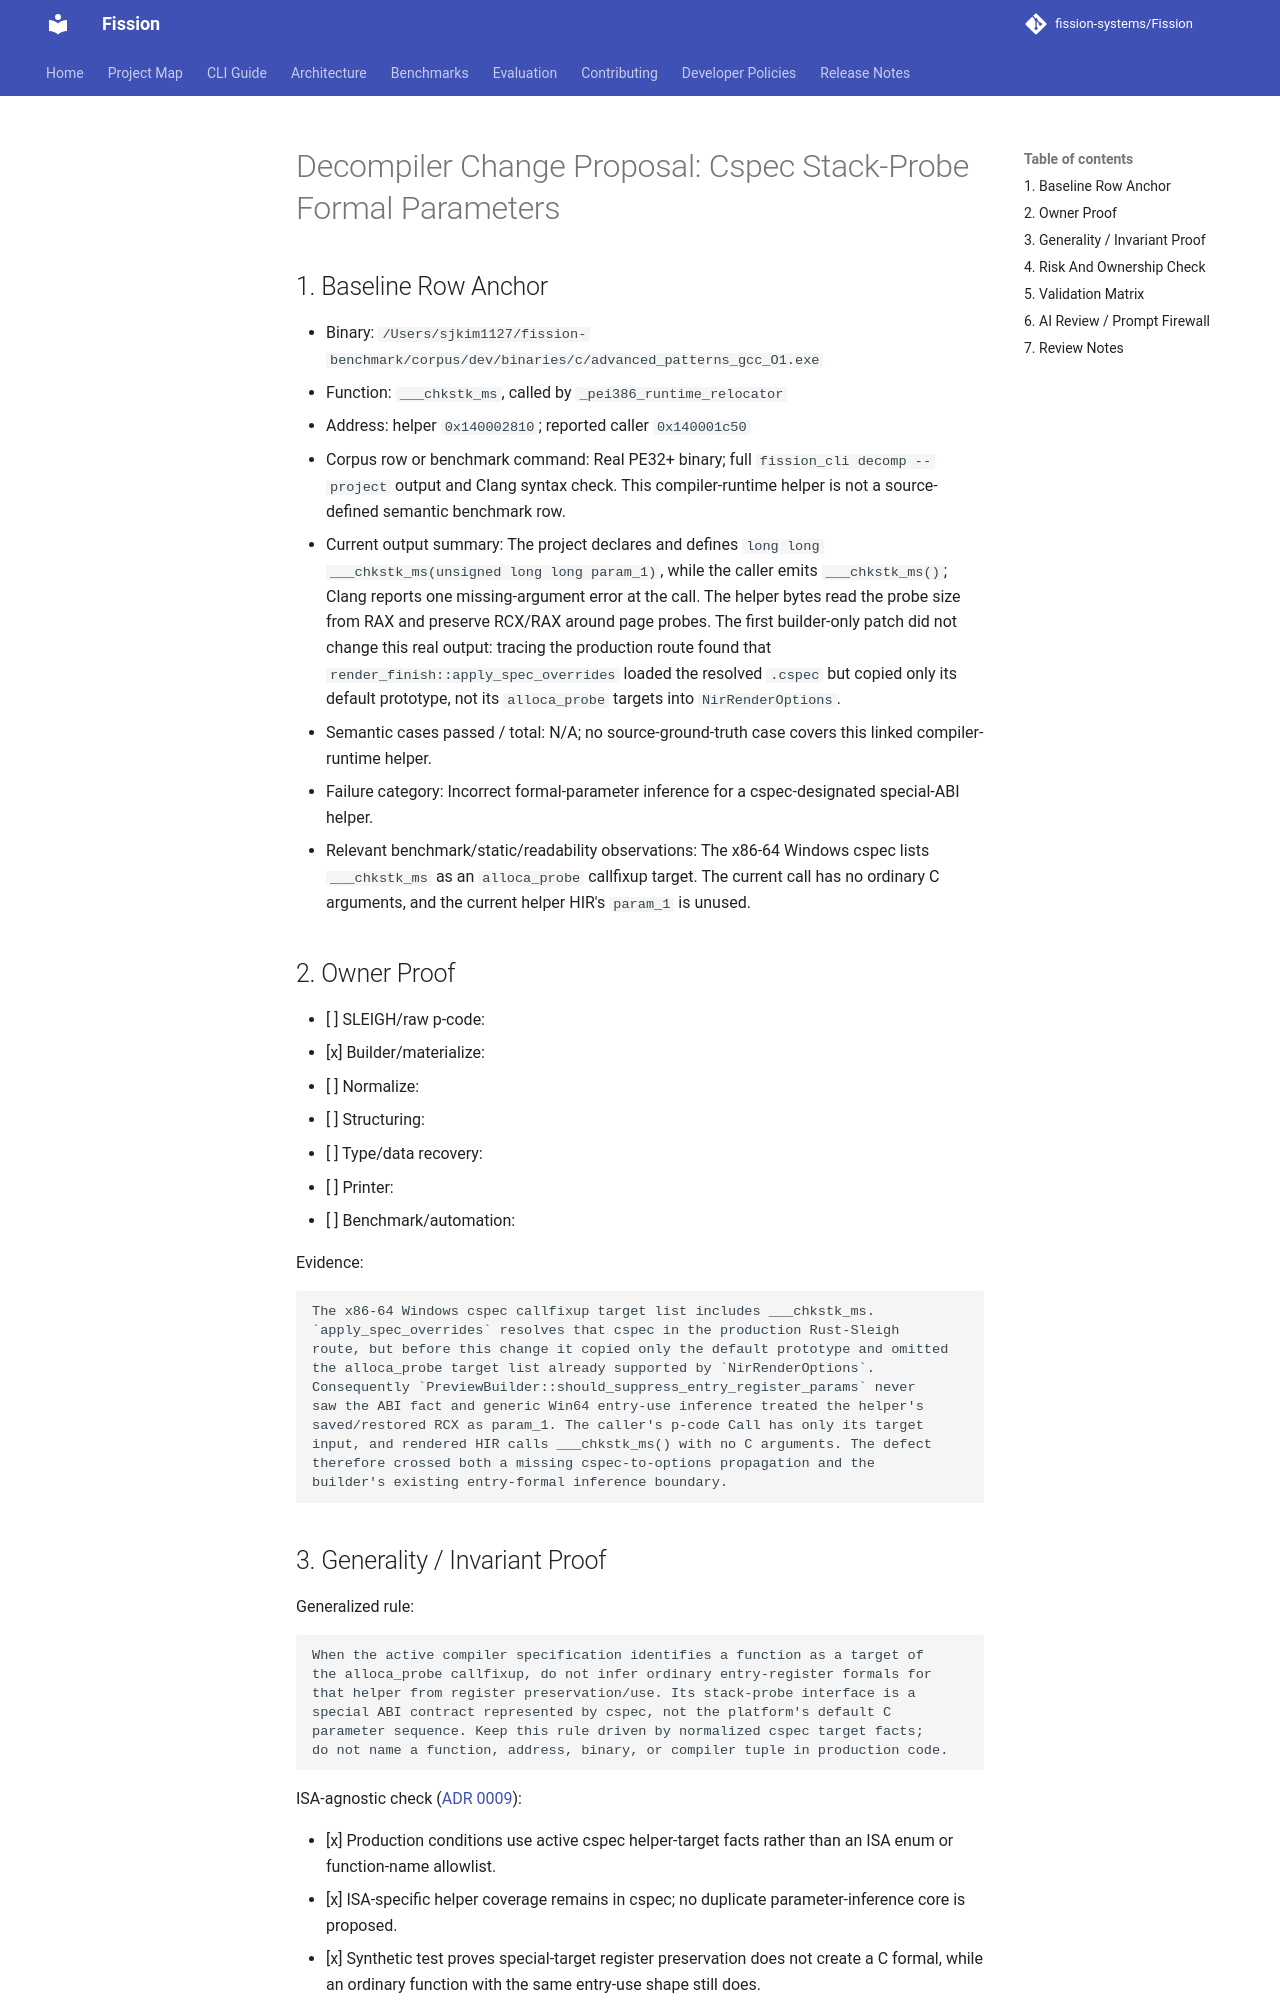

repository: fission-systems/Fission · page: proposals/2026-09-24-cspec-stack-probe-formals/index.html · generator: mkdocs

# Decompiler Change Proposal: Cspec Stack-Probe Formal Parameters

## 1. Baseline Row Anchor

- Binary: `/Users/sjkim1127/fission-benchmark/corpus/dev/binaries/c/advanced_patterns_gcc_O1.exe`
- Function: `___chkstk_ms`, called by `_pei386_runtime_relocator`
- Address: helper `0x140002810`; reported caller `0x140001c50`
- Corpus row or benchmark command: Real PE32+ binary; full `fission_cli decomp --project` output and Clang syntax check. This compiler-runtime helper is not a source-defined semantic benchmark row.
- Current output summary: The project declares and defines `long long ___chkstk_ms(unsigned long long param_1)`, while the caller emits `___chkstk_ms()`; Clang reports one missing-argument error at the call. The helper bytes read the probe size from RAX and preserve RCX/RAX around page probes. The first builder-only patch did not change this real output: tracing the production route found that `render_finish::apply_spec_overrides` loaded the resolved `.cspec` but copied only its default prototype, not its `alloca_probe` targets into `NirRenderOptions`.
- Semantic cases passed / total: N/A; no source-ground-truth case covers this linked compiler-runtime helper.
- Failure category: Incorrect formal-parameter inference for a cspec-designated special-ABI helper.
- Relevant benchmark/static/readability observations: The x86-64 Windows cspec lists `___chkstk_ms` as an `alloca_probe` callfixup target. The current call has no ordinary C arguments, and the current helper HIR's `param_1` is unused.

## 2. Owner Proof

- [ ] SLEIGH/raw p-code:
- [x] Builder/materialize:
- [ ] Normalize:
- [ ] Structuring:
- [ ] Type/data recovery:
- [ ] Printer:
- [ ] Benchmark/automation:

Evidence:

```text
The x86-64 Windows cspec callfixup target list includes ___chkstk_ms.
`apply_spec_overrides` resolves that cspec in the production Rust-Sleigh
route, but before this change it copied only the default prototype and omitted
the alloca_probe target list already supported by `NirRenderOptions`.
Consequently `PreviewBuilder::should_suppress_entry_register_params` never
saw the ABI fact and generic Win64 entry-use inference treated the helper's
saved/restored RCX as param_1. The caller's p-code Call has only its target
input, and rendered HIR calls ___chkstk_ms() with no C arguments. The defect
therefore crossed both a missing cspec-to-options propagation and the
builder's existing entry-formal inference boundary.
```
